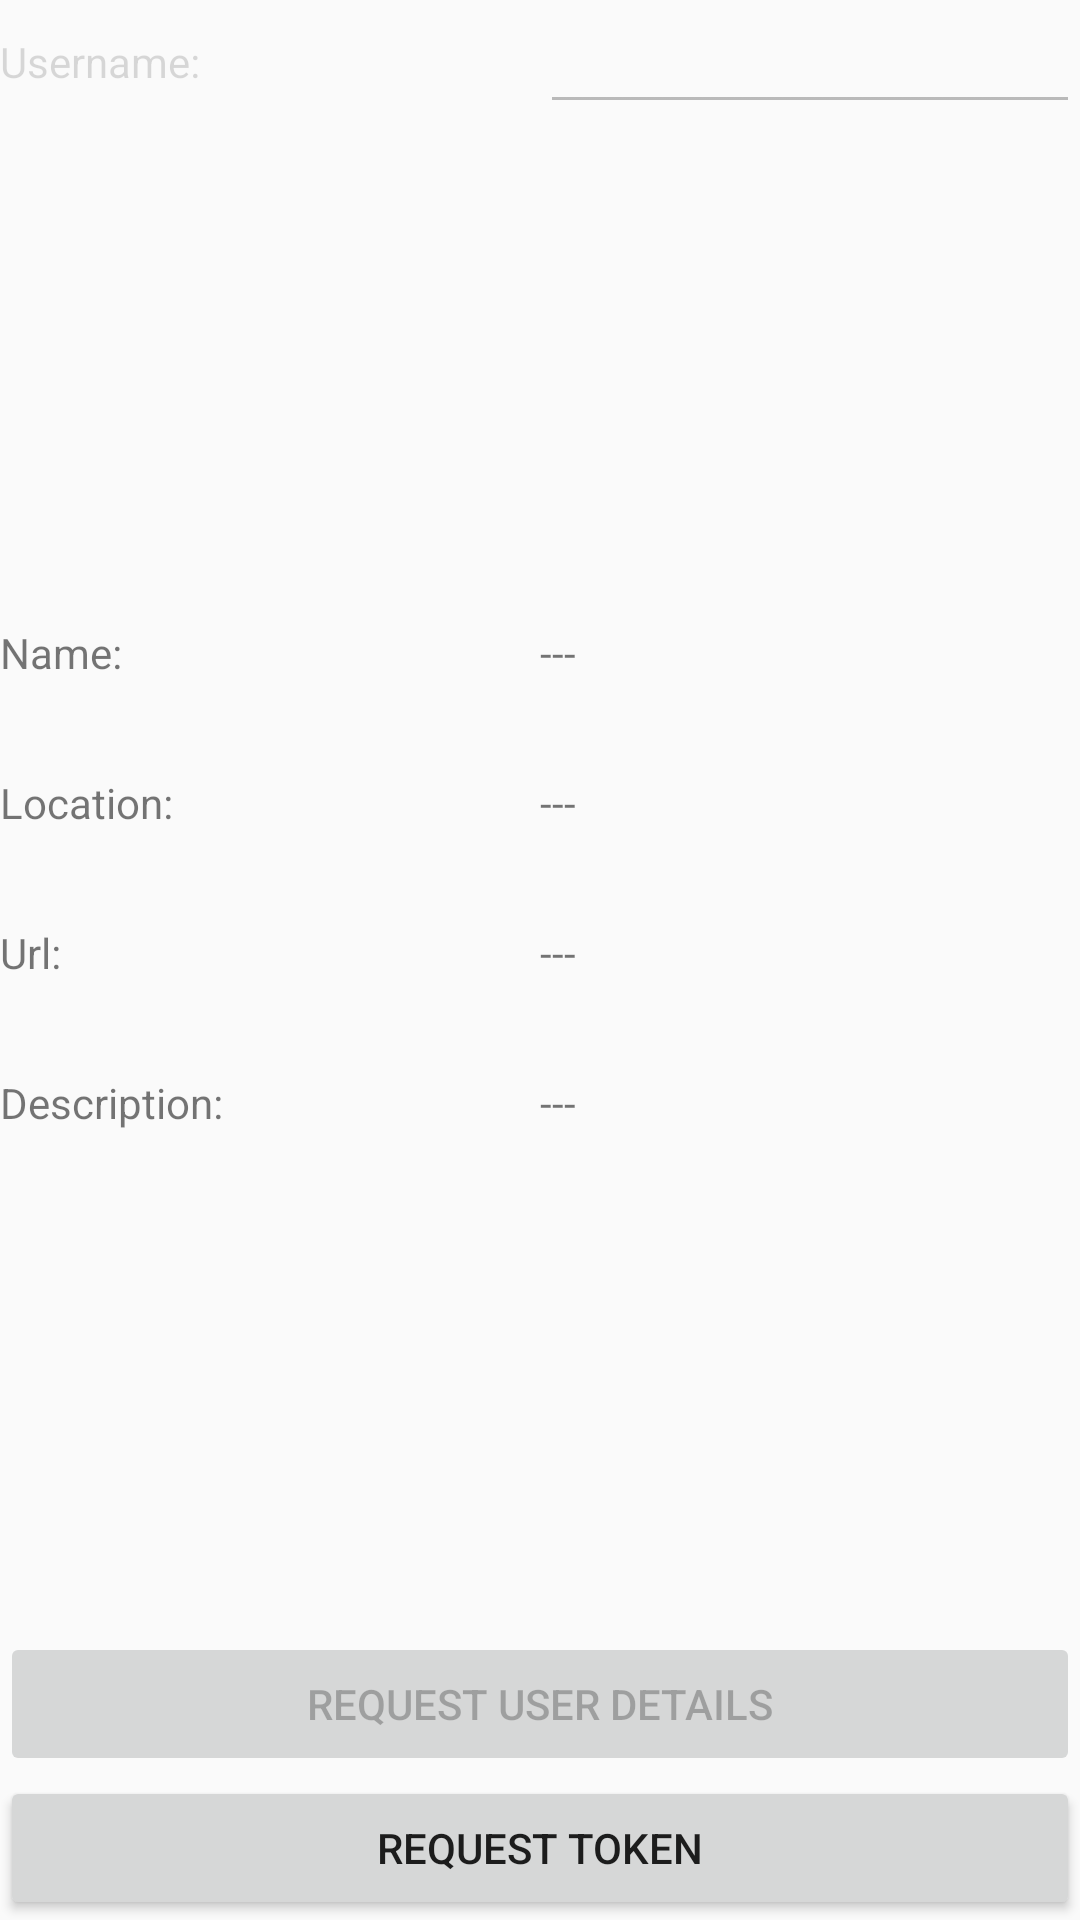

Layout XML and referenced resources for this Android screen:
<!-- AndroidManifest.xml: application theme AppTheme -->
<!-- res/layout/activity_twitter.xml -->
<?xml version="1.0" encoding="utf-8"?>
<RelativeLayout xmlns:android="http://schemas.android.com/apk/res/android"
    xmlns:tools="http://schemas.android.com/tools"
    android:id="@+id/activity_main"
    android:layout_width="match_parent"
    android:layout_height="match_parent"
    tools:context="com.vogella.android.retrofittwitter.MainActivity">

    <LinearLayout
        android:id="@+id/username_container"
        android:layout_width="match_parent"
        android:layout_height="wrap_content"
        android:layout_alignParentTop="true"
        android:orientation="horizontal">

        <TextView
            android:id="@+id/username_textview"
            android:layout_width="0dp"
            android:layout_height="match_parent"
            android:layout_weight="1"
            android:enabled="false"
            android:gravity="center_vertical"
            android:text="Username:" />

        <EditText
            android:id="@+id/username_edittext"
            android:layout_width="0dp"
            android:layout_height="wrap_content"
            android:layout_weight="1"
            android:enabled="false"
            android:gravity="center"
            android:imeOptions="actionDone"
            android:inputType="text"
            android:maxLines="1" />
    </LinearLayout>


    <Button
        android:id="@+id/request_token_button"
        android:layout_width="match_parent"
        android:layout_height="wrap_content"
        android:layout_alignParentBottom="true"
        android:onClick="onClick"
        android:text="Request token" />

    <Button
        android:id="@+id/request_user_details_button"
        android:layout_width="match_parent"
        android:layout_height="wrap_content"
        android:layout_above="@id/request_token_button"
        android:enabled="false"
        android:onClick="onClick"
        android:text="Request user details" />

    <LinearLayout
        android:layout_width="match_parent"
        android:layout_height="match_parent"
        android:layout_above="@id/request_user_details_button"
        android:layout_below="@id/username_container"
        android:gravity="center"
        android:orientation="vertical">

        <LinearLayout
            android:layout_width="match_parent"
            android:layout_height="wrap_content"
            android:minHeight="50dp">

            <TextView
                android:layout_width="0dp"
                android:layout_height="match_parent"
                android:layout_weight="1"
                android:gravity="center_vertical"
                android:text="Name:" />

            <TextView
                android:id="@+id/name_textview"
                android:layout_width="0dp"
                android:layout_height="match_parent"
                android:layout_weight="1"
                android:gravity="center_vertical"
                android:text="---" />
        </LinearLayout>

        <LinearLayout
            android:layout_width="match_parent"
            android:layout_height="wrap_content"
            android:minHeight="50dp">

            <TextView
                android:layout_width="0dp"
                android:layout_height="match_parent"
                android:layout_weight="1"
                android:gravity="center_vertical"
                android:text="Location:" />

            <TextView
                android:id="@+id/location_textview"
                android:layout_width="0dp"
                android:layout_height="match_parent"
                android:layout_weight="1"
                android:gravity="center_vertical"
                android:text="---" />
        </LinearLayout>

        <LinearLayout
            android:layout_width="match_parent"
            android:layout_height="wrap_content"
            android:minHeight="50dp">

            <TextView
                android:layout_width="0dp"
                android:layout_height="match_parent"
                android:layout_weight="1"
                android:gravity="center_vertical"
                android:text="Url:" />

            <TextView
                android:id="@+id/url_textview"
                android:layout_width="0dp"
                android:layout_height="match_parent"
                android:layout_weight="1"
                android:gravity="center_vertical"
                android:text="---" />
        </LinearLayout>

        <LinearLayout
            android:layout_width="match_parent"
            android:layout_height="wrap_content"
            android:minHeight="50dp">

            <TextView
                android:layout_width="0dp"
                android:layout_height="match_parent"
                android:layout_weight="1"
                android:gravity="center_vertical"
                android:text="Description:" />

            <TextView
                android:id="@+id/description_textview"
                android:layout_width="0dp"
                android:layout_height="match_parent"
                android:layout_weight="1"
                android:gravity="center_vertical"
                android:text="---" />
        </LinearLayout>
    </LinearLayout>
</RelativeLayout>
<!-- resources referenced by this layout -->
<resources>
  <style name="AppTheme" parent="Theme.AppCompat.Light.DarkActionBar">
          
          <item name="colorPrimary">@color/colorPrimary</item>
          <item name="colorPrimaryDark">@color/colorPrimaryDark</item>
          <item name="colorAccent">@color/colorAccent</item>
      </style>
  <!-- not gathered from this repository: default colours our renderer supplied (Android Studio template values) -->
  <color name="colorPrimary">#FF6200EE</color>
  <color name="colorPrimaryDark">#FF3700B3</color>
  <color name="colorAccent">#FF03DAC5</color>
</resources>
